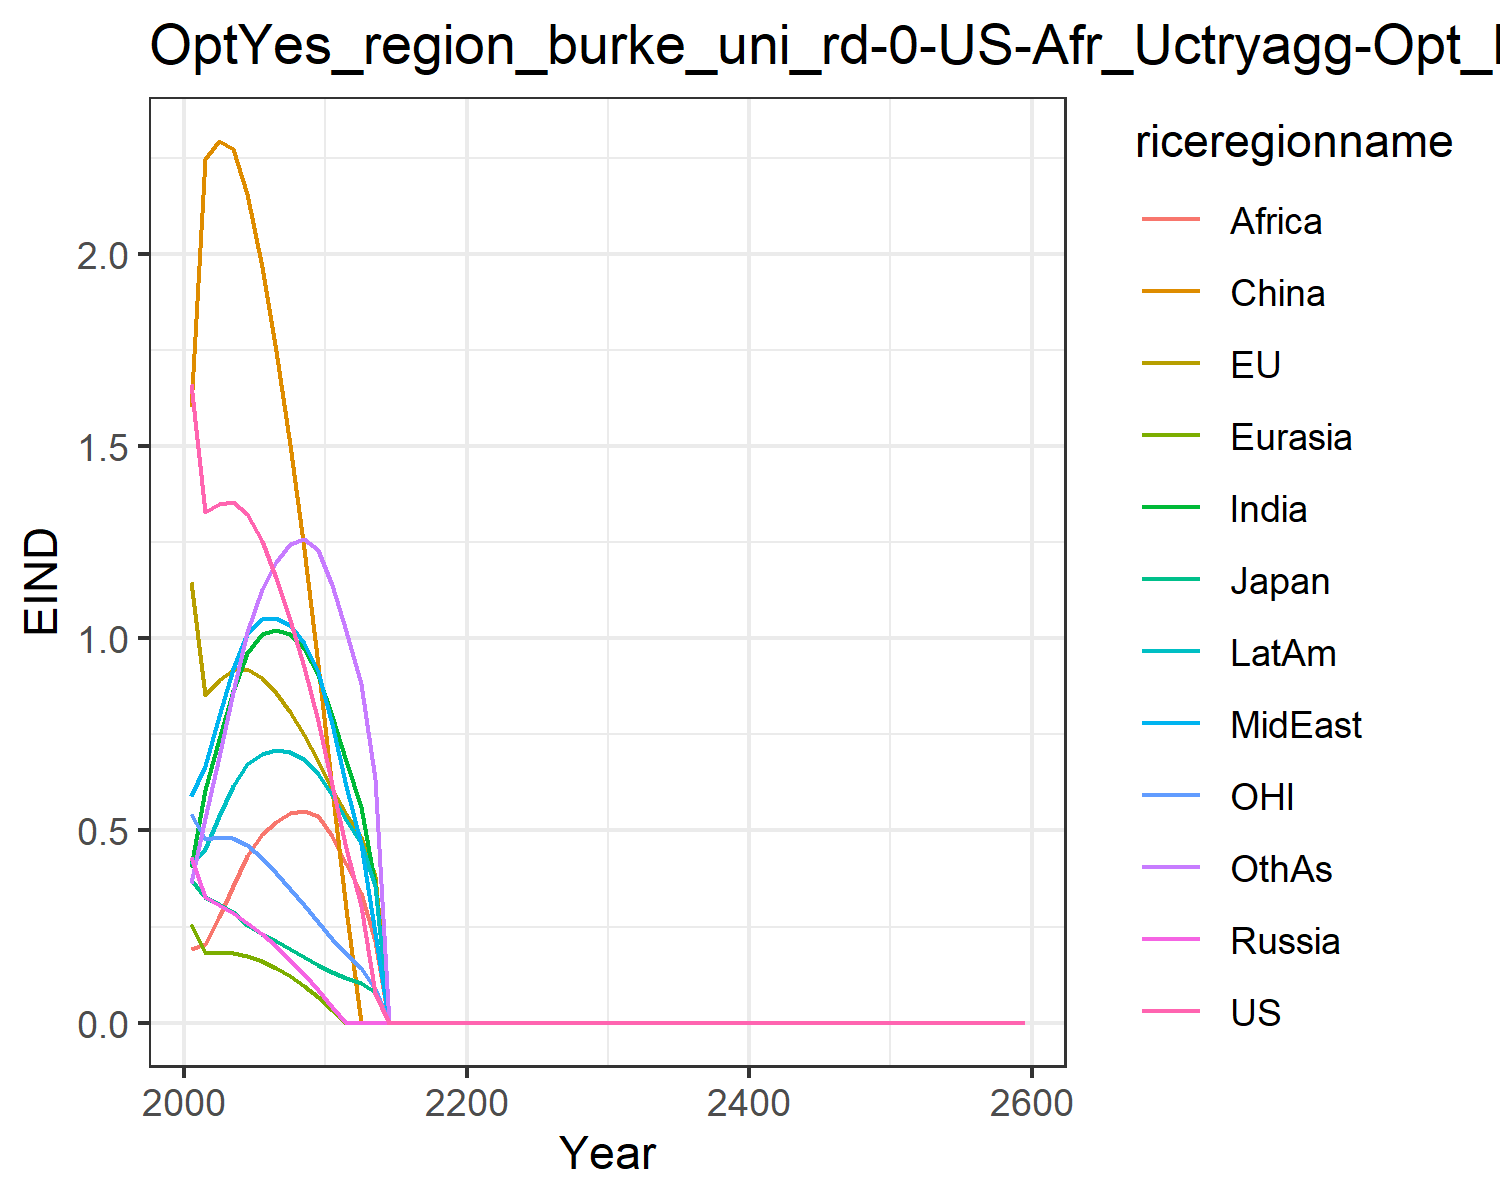

Values plotted in this chart, from the file beside it:
1.6621334550980102, 1.1460506191660516, 0.3699659257424831, 0.43123618180564005, 0.2566662932747705, 1.6007411280266048, 0.4051515896926559, 0.5896749604345518, 0.19137708401697257, 0.4122723985071479, 0.541778261497279, 0.3639521027378334
1.328, 0.8528, 0.3276, 0.3273, 0.1803, 2.248, 0.6041, 0.6679, 0.2039, 0.453, 0.4771, 0.5318
1.349, 0.8926, 0.3095, 0.3066, 0.1819, 2.293, 0.7386, 0.7987, 0.2746, 0.5378, 0.4831, 0.6909
1.354, 0.918, 0.2868, 0.2855, 0.1809, 2.272, 0.863, 0.9203, 0.3545, 0.6159, 0.4805, 0.8605
1.322, 0.9201, 0.2542, 0.2598, 0.1733, 2.155, 0.9604, 1.011, 0.4334, 0.6717, 0.4614, 1.016
1.252, 0.8974, 0.2308, 0.2306, 0.1597, 1.965, 1.01, 1.05, 0.4898, 0.6996, 0.4289, 1.128
1.156, 0.8573, 0.2116, 0.1984, 0.1416, 1.746, 1.022, 1.053, 0.5225, 0.7087, 0.3893, 1.199
1.048, 0.808, 0.192, 0.1633, 0.1201, 1.502, 1.011, 1.034, 0.5441, 0.7042, 0.3485, 1.245
0.9261, 0.7495, 0.1717, 0.1255, 0.09488, 1.232, 0.9727, 0.9888, 0.551, 0.6846, 0.3062, 1.258
0.7854, 0.6805, 0.1507, 0.0844, 0.06554, 0.9313, 0.9037, 0.9115, 0.5382, 0.6476, 0.2616, 1.229
0.6189, 0.6085, 0.1316, 0.04074, 0.03207, 0.6072, 0.7982, 0.7757, 0.486, 0.5911, 0.2173, 1.138
0.4533, 0.5432, 0.1158, 0.0, 0.0, 0.2959, 0.6804, 0.6156, 0.4122, 0.528, 0.1779, 1.018
0.3027, 0.4835, 0.1021, 0.0, 0.0, 0.0, 0.5599, 0.4658, 0.3361, 0.4668, 0.1421, 0.8801
0.07753, 0.3813, 0.07973, 0.0, 0.0, 0.0, 0.3569, 0.2339, 0.2125, 0.3559, 0.08806, 0.6333
0.0, 0.0, 0.0, 0.0, 0.0, 0.0, 0.0, 0.0, 0.0, 0.0, 0.0, 0.0
0.0, 0.0, 0.0, 0.0, 0.0, 0.0, 0.0, 0.0, 0.0, 0.0, 0.0, 0.0
0.0, 0.0, 0.0, 0.0, 0.0, 0.0, 0.0, 0.0, 0.0, 0.0, 0.0, 0.0
0.0, 0.0, 0.0, 0.0, 0.0, 0.0, 0.0, 0.0, 0.0, 0.0, 0.0, 0.0
0.0, 0.0, 0.0, 0.0, 0.0, 0.0, 0.0, 0.0, 0.0, 0.0, 0.0, 0.0
0.0, 0.0, 0.0, 0.0, 0.0, 0.0, 0.0, 0.0, 0.0, 0.0, 0.0, 0.0
0.0, 0.0, 0.0, 0.0, 0.0, 0.0, 0.0, 0.0, 0.0, 0.0, 0.0, 0.0
0.0, 0.0, 0.0, 0.0, 0.0, 0.0, 0.0, 0.0, 0.0, 0.0, 0.0, 0.0
0.0, 0.0, 0.0, 0.0, 0.0, 0.0, 0.0, 0.0, 0.0, 0.0, 0.0, 0.0
0.0, 0.0, 0.0, 0.0, 0.0, 0.0, 0.0, 0.0, 0.0, 0.0, 0.0, 0.0
0.0, 0.0, 0.0, 0.0, 0.0, 0.0, 0.0, 0.0, 0.0, 0.0, 0.0, 0.0
0.0, 0.0, 0.0, 0.0, 0.0, 0.0, 0.0, 0.0, 0.0, 0.0, 0.0, 0.0
0.0, 0.0, 0.0, 0.0, 0.0, 0.0, 0.0, 0.0, 0.0, 0.0, 0.0, 0.0
0.0, 0.0, 0.0, 0.0, 0.0, 0.0, 0.0, 0.0, 0.0, 0.0, 0.0, 0.0
0.0, 0.0, 0.0, 0.0, 0.0, 0.0, 0.0, 0.0, 0.0, 0.0, 0.0, 0.0
0.0, 0.0, 0.0, 0.0, 0.0, 0.0, 0.0, 0.0, 0.0, 0.0, 0.0, 0.0
0.0, 0.0, 0.0, 0.0, 0.0, 0.0, 0.0, 0.0, 0.0, 0.0, 0.0, 0.0
0.0, 0.0, 0.0, 0.0, 0.0, 0.0, 0.0, 0.0, 0.0, 0.0, 0.0, 0.0
0.0, 0.0, 0.0, 0.0, 0.0, 0.0, 0.0, 0.0, 0.0, 0.0, 0.0, 0.0
0.0, 0.0, 0.0, 0.0, 0.0, 0.0, 0.0, 0.0, 0.0, 0.0, 0.0, 0.0
0.0, 0.0, 0.0, 0.0, 0.0, 0.0, 0.0, 0.0, 0.0, 0.0, 0.0, 0.0
0.0, 0.0, 0.0, 0.0, 0.0, 0.0, 0.0, 0.0, 0.0, 0.0, 0.0, 0.0
0.0, 0.0, 0.0, 0.0, 0.0, 0.0, 0.0, 0.0, 0.0, 0.0, 0.0, 0.0
0.0, 0.0, 0.0, 0.0, 0.0, 0.0, 0.0, 0.0, 0.0, 0.0, 0.0, 0.0
0.0, 0.0, 0.0, 0.0, 0.0, 0.0, 0.0, 0.0, 0.0, 0.0, 0.0, 0.0
0.0, 0.0, 0.0, 0.0, 0.0, 0.0, 0.0, 0.0, 0.0, 0.0, 0.0, 0.0
0.0, 0.0, 0.0, 0.0, 0.0, 0.0, 0.0, 0.0, 0.0, 0.0, 0.0, 0.0
0.0, 0.0, 0.0, 0.0, 0.0, 0.0, 0.0, 0.0, 0.0, 0.0, 0.0, 0.0
0.0, 0.0, 0.0, 0.0, 0.0, 0.0, 0.0, 0.0, 0.0, 0.0, 0.0, 0.0
0.0, 0.0, 0.0, 0.0, 0.0, 0.0, 0.0, 0.0, 0.0, 0.0, 0.0, 0.0
0.0, 0.0, 0.0, 0.0, 0.0, 0.0, 0.0, 0.0, 0.0, 0.0, 0.0, 0.0
0.0, 0.0, 0.0, 0.0, 0.0, 0.0, 0.0, 0.0, 0.0, 0.0, 0.0, 0.0
0.0, 0.0, 0.0, 0.0, 0.0, 0.0, 0.0, 0.0, 0.0, 0.0, 0.0, 0.0
0.0, 0.0, 0.0, 0.0, 0.0, 0.0, 0.0, 0.0, 0.0, 0.0, 0.0, 0.0
0.0, 0.0, 0.0, 0.0, 0.0, 0.0, 0.0, 0.0, 0.0, 0.0, 0.0, 0.0
0.0, 0.0, 0.0, 0.0, 0.0, 0.0, 0.0, 0.0, 0.0, 0.0, 0.0, 0.0
0.0, 0.0, 0.0, 0.0, 0.0, 0.0, 0.0, 0.0, 0.0, 0.0, 0.0, 0.0
0.0, 0.0, 0.0, 0.0, 0.0, 0.0, 0.0, 0.0, 0.0, 0.0, 0.0, 0.0
0.0, 0.0, 0.0, 0.0, 0.0, 0.0, 0.0, 0.0, 0.0, 0.0, 0.0, 0.0
0.0, 0.0, 0.0, 0.0, 0.0, 0.0, 0.0, 0.0, 0.0, 0.0, 0.0, 0.0
0.0, 0.0, 0.0, 0.0, 0.0, 0.0, 0.0, 0.0, 0.0, 0.0, 0.0, 0.0
0.0, 0.0, 0.0, 0.0, 0.0, 0.0, 0.0, 0.0, 0.0, 0.0, 0.0, 0.0
0.0, 0.0, 0.0, 0.0, 0.0, 0.0, 0.0, 0.0, 0.0, 0.0, 0.0, 0.0
0.0, 0.0, 0.0, 0.0, 0.0, 0.0, 0.0, 0.0, 0.0, 0.0, 0.0, 0.0
0.0, 0.0, 0.0, 0.0, 0.0, 0.0, 0.0, 0.0, 0.0, 0.0, 0.0, 0.0
0.0, 0.0, 0.0, 0.0, 0.0, 0.0, 0.0, 0.0, 0.0, 0.0, 0.0, 0.0
